Image classification data set "ARIAC_2023" (KshitijKarnawat/ARIAC_2023 on GitHub). Class labels (4): battery, pump, regulator, sensor.

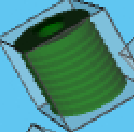
Label: pump

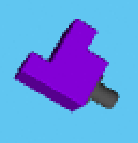
Label: sensor

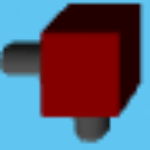
Label: regulator

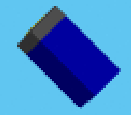
Label: battery

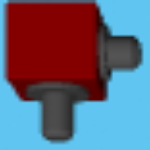
Label: regulator

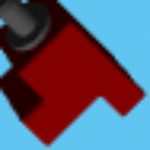
Label: sensor
